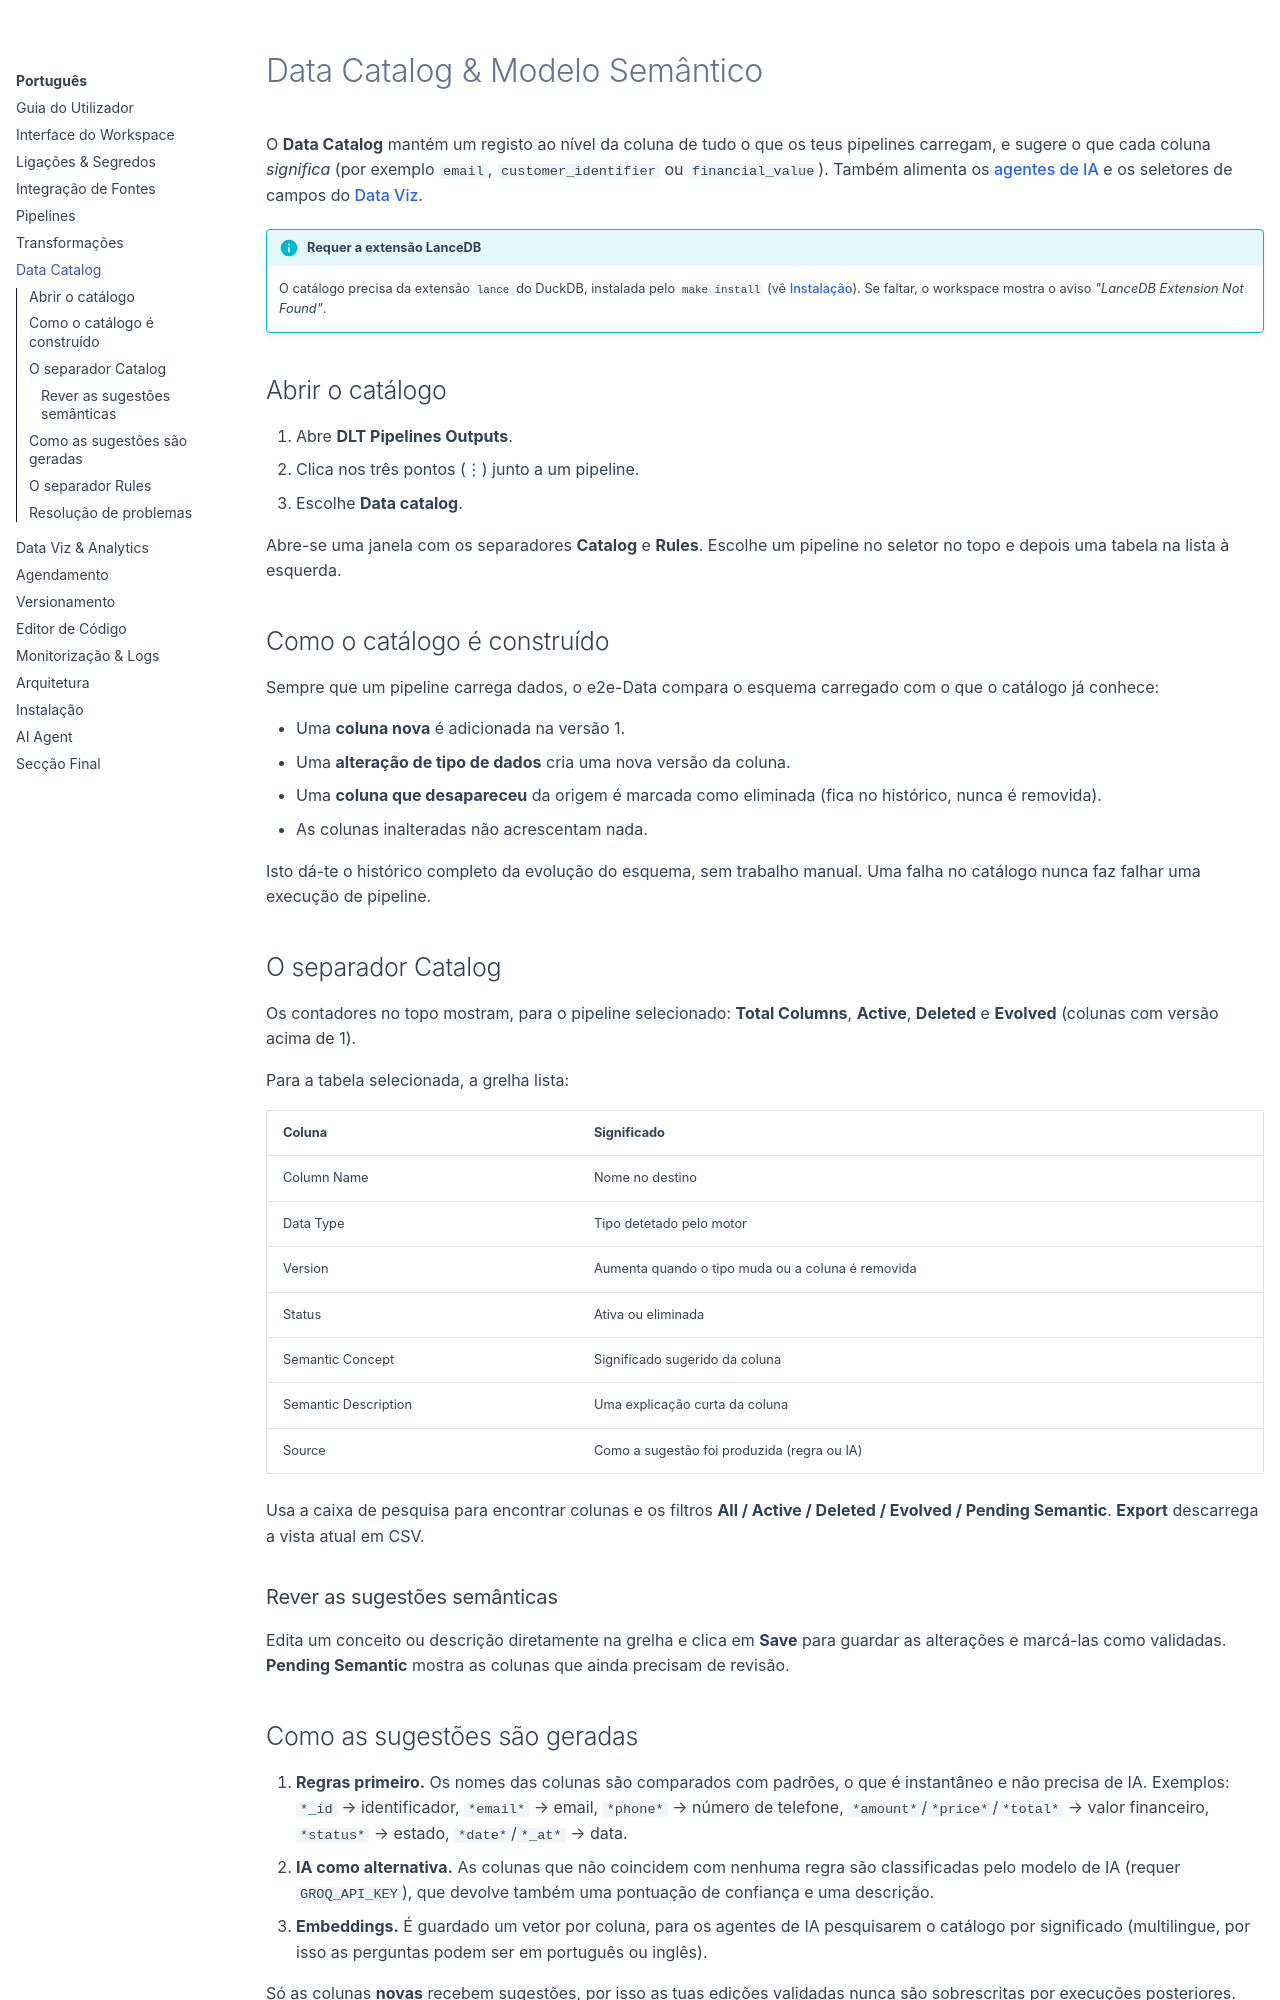

repository: gilvander/e2e-data · page: pt/data-catalog/index.html · generator: mkdocs

# Data Catalog & Modelo Semântico

O **Data Catalog** mantém um registo ao nível da coluna de tudo o que os teus pipelines carregam, e sugere o que cada coluna *significa* (por exemplo `email`, `customer_identifier` ou `financial_value`). Também alimenta os [agentes de IA](ai-agent.md) e os seletores de campos do [Data Viz](analytics.md).

!!! info "Requer a extensão LanceDB"
    O catálogo precisa da extensão `lance` do DuckDB, instalada pelo `make install` (vê [Instalação](installation.md)). Se faltar, o workspace mostra o aviso *"LanceDB Extension Not Found"*.

## Abrir o catálogo

1.  Abre **DLT Pipelines Outputs**.
2.  Clica nos três pontos (⋮) junto a um pipeline.
3.  Escolhe **Data catalog**.

Abre-se uma janela com os separadores **Catalog** e **Rules**. Escolhe um pipeline no seletor no topo e depois uma tabela na lista à esquerda.

## Como o catálogo é construído

Sempre que um pipeline carrega dados, o e2e-Data compara o esquema carregado com o que o catálogo já conhece:

*   Uma **coluna nova** é adicionada na versão 1.
*   Uma **alteração de tipo de dados** cria uma nova versão da coluna.
*   Uma **coluna que desapareceu** da origem é marcada como eliminada (fica no histórico, nunca é removida).
*   As colunas inalteradas não acrescentam nada.

Isto dá-te o histórico completo da evolução do esquema, sem trabalho manual. Uma falha no catálogo nunca faz falhar uma execução de pipeline.

## O separador Catalog

Os contadores no topo mostram, para o pipeline selecionado: **Total Columns**, **Active**, **Deleted** e **Evolved** (colunas com versão acima de 1).

Para a tabela selecionada, a grelha lista:

| Coluna | Significado |
| :--- | :--- |
| Column Name | Nome no destino |
| Data Type | Tipo detetado pelo motor |
| Version | Aumenta quando o tipo muda ou a coluna é removida |
| Status | Ativa ou eliminada |
| Semantic Concept | Significado sugerido da coluna |
| Semantic Description | Uma explicação curta da coluna |
| Source | Como a sugestão foi produzida (regra ou IA) |

Usa a caixa de pesquisa para encontrar colunas e os filtros **All / Active / Deleted / Evolved / Pending Semantic**. **Export** descarrega a vista atual em CSV.

### Rever as sugestões semânticas

Edita um conceito ou descrição diretamente na grelha e clica em **Save** para guardar as alterações e marcá-las como validadas. **Pending Semantic** mostra as colunas que ainda precisam de revisão.
